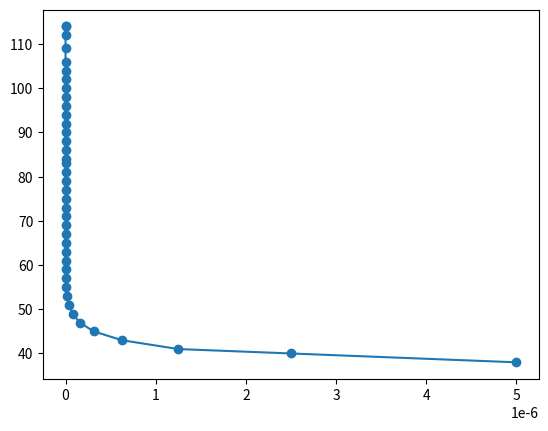

This chart was generated by the following Python code:
import numpy as np
from scipy.linalg import block_diag
import matplotlib.pyplot as plt
from scipy.linalg import solve_triangular


def seidel_solve(m, b, x0, eps=1e-5, maxiter=500):
    """ Solve `m @ x = b` with Seidel iteration.

    Parameters
    ----------
    m : ndarray, shape (n, n)
       Input matrix
    b : ndarray, shape (n,)
       Right-hand side
    x0 : ndarray, shape (n, )
       Initial point for the iteration
    eps : float, optional
       Target accuracy.
       Stop iterations when the 2-norm of
       `|x_k - x_{k-1}| < eps`
    maxiter : int
       Maximum allowed number of iterations.

    Returns
    -------
    x : ndarray, shape (n,)
       The approximation to the solution of `m @ x = b`
    nit : the number of iterations performed.
    """
    n = np.shape(m)[0]
    x = np.zeros(n)
    for iter in range(1, maxiter):
        x = np.zeros(n)
        for i in range(n):
            sum1 = np.dot(m[i, :i], x[:i])
            sum2 = np.dot(m[i, i + 1:], x0[i + 1:])
            x[i] = (b[i] - sum1 - sum2) / m[i, i]
        if np.allclose(x0, x, atol=eps / n, rtol=eps):
            break
        x0 = x
    return x, iter
    raise NotImplementedError()

def lhs_matrix(n):
    # Диагональный блок
    a = np.zeros((n-1, n-1))

    idx = np.arange(n-1)

    a[idx, idx] = -4
    a[idx[:-1], idx[:-1]+1] = 1
    a[idx[1:], idx[1:]-1] = 1

    # собираем блочно-диагональную матрицу `m`
    m = block_diag(*(a,)*n)

    # заполняем "крылья"
    idx = np.arange(m.shape[0])

    m[idx[:-n+1], idx[:-n+1] + n-1] = 1
    m[idx[n-1:], idx[n-1:] - n+1] = 1
    return m

m = lhs_matrix(5)

#with np.printoptions(linewidth=99):
#    print(m)

#plt.matshow(m)
#plt.show()
b = np.zeros(m.shape[0])
b[m.shape[0]//2] = -1
eps = 1e-5
xx = []
yy = []
for i in range(40):
    x0 = np.ones(m.shape[0])
    x, nit = seidel_solve(m, b, x0, eps)
    eps = eps/2
    xx.append(nit)
    yy.append(eps)
print(list(zip(xx, yy)))
plt.plot(yy, xx, 'o-')
plt.show()
